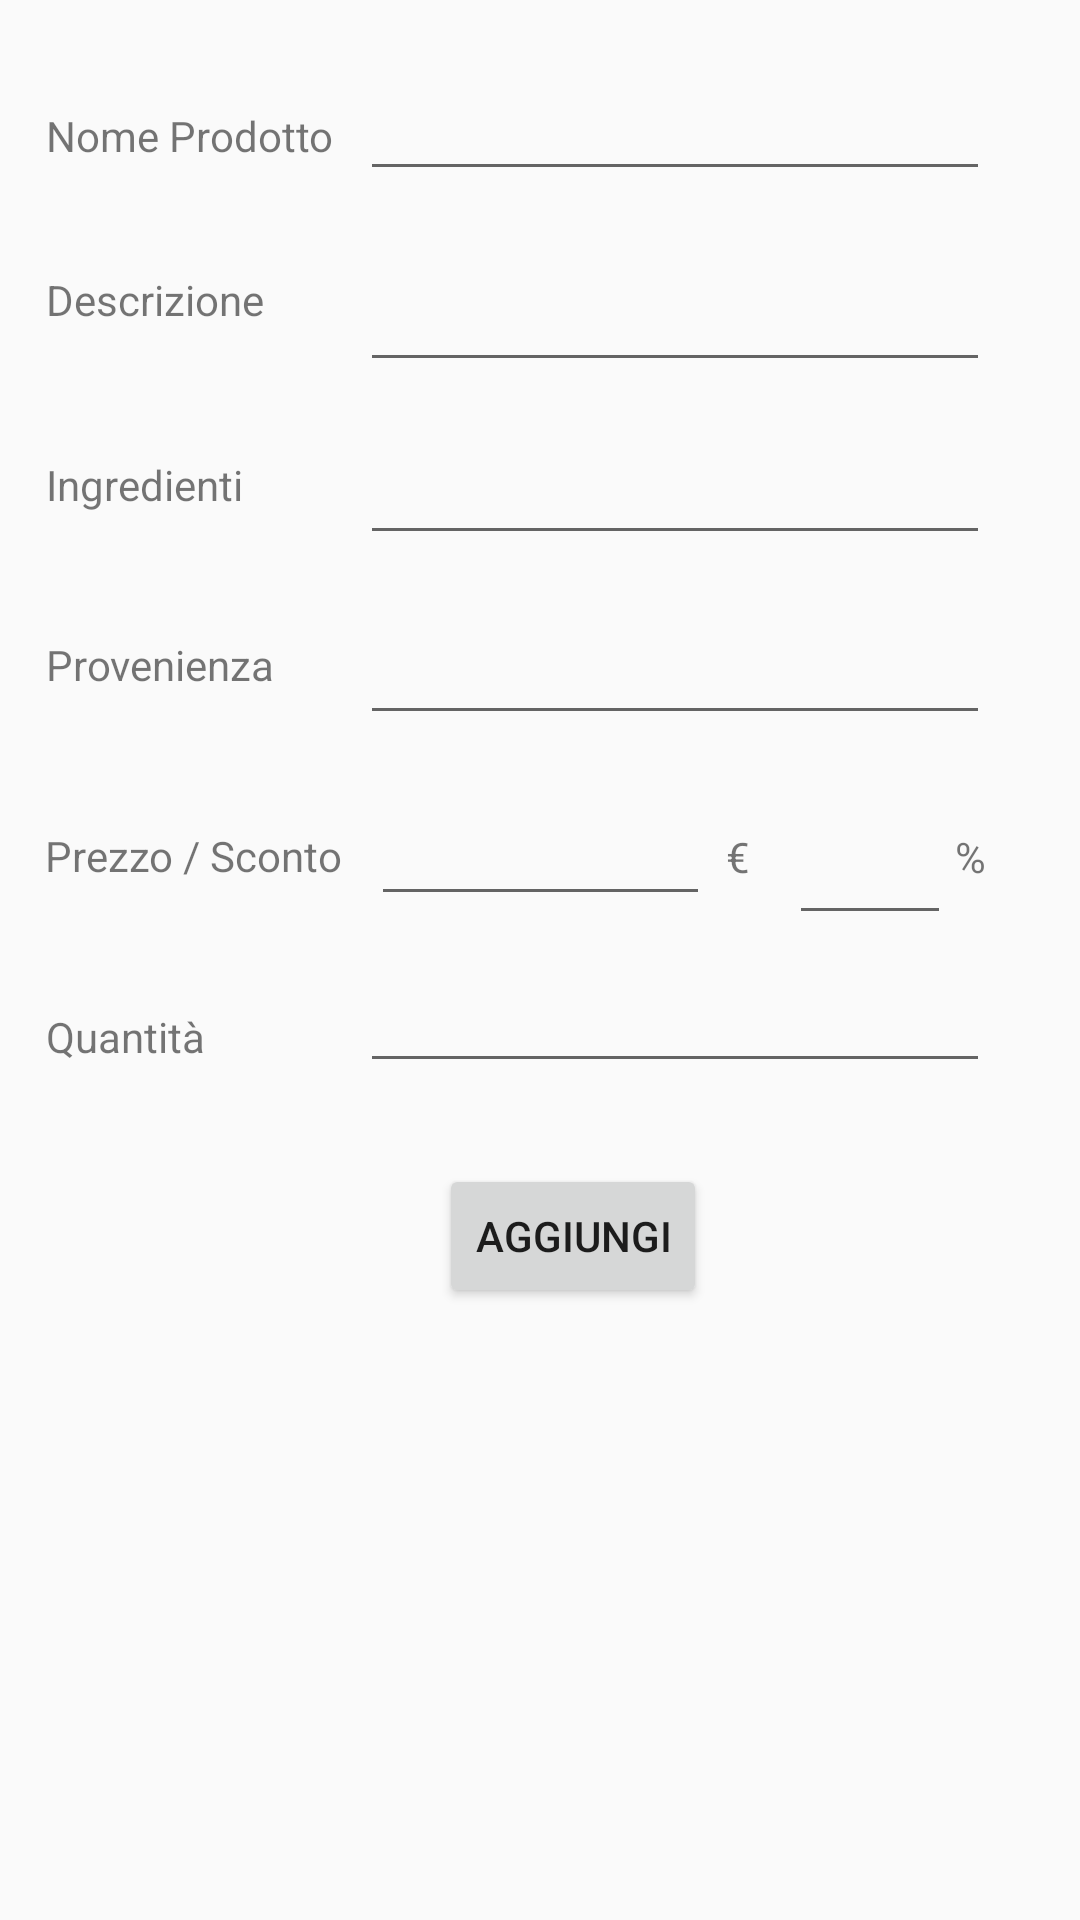

The Android layout XML behind this screen, and the referenced resources:
<!-- AndroidManifest.xml: application theme AppTheme -->
<!-- res/layout/tab1root.xml -->
<?xml version="1.0" encoding="utf-8"?>
<android.support.constraint.ConstraintLayout xmlns:android="http://schemas.android.com/apk/res/android"
    xmlns:app="http://schemas.android.com/apk/res-auto"
    xmlns:tools="http://schemas.android.com/tools"
    android:layout_width="match_parent"
    android:layout_height="match_parent"
    android:scrollIndicators="none"
    android:scrollbars="none">

    <TextView
        android:id="@+id/textRoot1"
        android:layout_width="wrap_content"
        android:layout_height="wrap_content"
        android:layout_marginBottom="8dp"
        android:layout_marginEnd="8dp"
        android:layout_marginStart="8dp"
        android:layout_marginTop="8dp"
        android:text="Nome Prodotto"
        app:layout_constraintBottom_toTopOf="@+id/textRoot2"
        app:layout_constraintEnd_toEndOf="parent"
        app:layout_constraintHorizontal_bias="0.029"
        app:layout_constraintStart_toStartOf="parent"
        app:layout_constraintTop_toTopOf="parent" />

    <EditText
        android:id="@+id/txtNmPr"
        android:layout_width="wrap_content"
        android:layout_height="wrap_content"
        android:layout_marginBottom="8dp"
        android:layout_marginEnd="8dp"
        android:layout_marginStart="8dp"
        android:layout_marginTop="8dp"
        android:ems="10"
        android:inputType="textPersonName"
        app:layout_constraintBottom_toTopOf="@+id/txtDesc"
        app:layout_constraintEnd_toEndOf="parent"
        app:layout_constraintHorizontal_bias="0.836"
        app:layout_constraintStart_toStartOf="parent"
        app:layout_constraintTop_toTopOf="parent" />

    <TextView
        android:id="@+id/textRoot2"
        android:layout_width="wrap_content"
        android:layout_height="wrap_content"
        android:layout_marginBottom="8dp"
        android:layout_marginEnd="8dp"
        android:layout_marginStart="8dp"
        android:layout_marginTop="8dp"
        android:text="Descrizione"
        app:layout_constraintBottom_toTopOf="@+id/textView16"
        app:layout_constraintEnd_toEndOf="parent"
        app:layout_constraintHorizontal_bias="0.027"
        app:layout_constraintStart_toStartOf="parent"
        app:layout_constraintTop_toTopOf="parent"
        app:layout_constraintVertical_bias="0.704" />

    <TextView
        android:id="@+id/textView13"
        android:layout_width="wrap_content"
        android:layout_height="wrap_content"
        android:layout_marginBottom="8dp"
        android:layout_marginEnd="8dp"
        android:layout_marginStart="8dp"
        android:layout_marginTop="8dp"
        android:text="Prezzo / Sconto"
        app:layout_constraintBottom_toTopOf="@+id/textView15"
        app:layout_constraintEnd_toEndOf="parent"
        app:layout_constraintHorizontal_bias="0.029"
        app:layout_constraintStart_toStartOf="parent"
        app:layout_constraintTop_toTopOf="parent"
        app:layout_constraintVertical_bias="0.889" />

    <TextView
        android:id="@+id/textView15"
        android:layout_width="wrap_content"
        android:layout_height="wrap_content"
        android:layout_marginEnd="8dp"
        android:layout_marginStart="8dp"
        android:layout_marginTop="336dp"
        android:text="Quantità"
        app:layout_constraintEnd_toEndOf="parent"
        app:layout_constraintHorizontal_bias="0.025"
        app:layout_constraintStart_toStartOf="parent"
        app:layout_constraintTop_toTopOf="parent" />

    <EditText
        android:id="@+id/txtDesc"
        android:layout_width="wrap_content"
        android:layout_height="wrap_content"
        android:layout_marginBottom="8dp"
        android:layout_marginEnd="8dp"
        android:layout_marginStart="8dp"
        android:layout_marginTop="8dp"
        android:ems="10"
        android:inputType="textMultiLine"
        android:maxLines="5"
        app:layout_constraintBottom_toTopOf="@+id/txtIngre"
        app:layout_constraintEnd_toEndOf="parent"
        app:layout_constraintHorizontal_bias="0.836"
        app:layout_constraintStart_toStartOf="parent"
        app:layout_constraintTop_toTopOf="parent"
        app:layout_constraintVertical_bias="0.902" />

    <EditText
        android:id="@+id/txtPrez"
        android:layout_width="113dp"
        android:layout_height="wrap_content"
        android:layout_marginEnd="8dp"
        android:layout_marginStart="8dp"
        android:layout_marginTop="264dp"
        android:ems="10"
        android:inputType="numberDecimal"
        app:layout_constraintEnd_toEndOf="parent"
        app:layout_constraintHorizontal_bias="0.501"
        app:layout_constraintStart_toStartOf="parent"
        app:layout_constraintTop_toTopOf="parent" />

    <EditText
        android:id="@+id/txtScon"
        android:layout_width="54dp"
        android:layout_height="wrap_content"
        android:layout_marginBottom="8dp"
        android:layout_marginEnd="8dp"
        android:layout_marginStart="8dp"
        android:layout_marginTop="8dp"
        android:ems="10"
        android:inputType="numberDecimal"
        app:layout_constraintBottom_toTopOf="@+id/QuantProd"
        app:layout_constraintEnd_toEndOf="parent"
        app:layout_constraintHorizontal_bias="0.105"
        app:layout_constraintStart_toEndOf="@+id/textView14"
        app:layout_constraintTop_toTopOf="parent"
        app:layout_constraintVertical_bias="1.0" />

    <EditText
        android:id="@+id/QuantProd"
        android:layout_width="wrap_content"
        android:layout_height="wrap_content"
        android:layout_marginBottom="8dp"
        android:layout_marginEnd="8dp"
        android:layout_marginStart="8dp"
        android:layout_marginTop="8dp"
        android:ems="10"
        android:inputType="number"
        app:layout_constraintBottom_toTopOf="@+id/btnAgg"
        app:layout_constraintEnd_toEndOf="parent"
        app:layout_constraintHorizontal_bias="0.836"
        app:layout_constraintStart_toStartOf="parent"
        app:layout_constraintTop_toTopOf="parent"
        app:layout_constraintVertical_bias="0.943" />

    <Button
        android:id="@+id/btnAgg"
        android:layout_width="wrap_content"
        android:layout_height="wrap_content"
        android:layout_marginEnd="8dp"
        android:layout_marginStart="8dp"
        android:layout_marginTop="388dp"
        android:text="Aggiungi"
        app:layout_constraintEnd_toEndOf="parent"
        app:layout_constraintHorizontal_bias="0.543"
        app:layout_constraintStart_toStartOf="parent"
        app:layout_constraintTop_toTopOf="parent" />

    <TextView
        android:id="@+id/textView11"
        android:layout_width="wrap_content"
        android:layout_height="wrap_content"
        android:layout_marginBottom="8dp"
        android:layout_marginEnd="8dp"
        android:layout_marginStart="8dp"
        android:layout_marginTop="8dp"
        android:text="Provenienza"
        app:layout_constraintBottom_toTopOf="@+id/textView13"
        app:layout_constraintEnd_toEndOf="parent"
        app:layout_constraintHorizontal_bias="0.027"
        app:layout_constraintStart_toStartOf="parent"
        app:layout_constraintTop_toTopOf="parent"
        app:layout_constraintVertical_bias="0.848" />

    <EditText
        android:id="@+id/txtProv"
        android:layout_width="wrap_content"
        android:layout_height="46dp"
        android:layout_marginBottom="8dp"
        android:layout_marginEnd="8dp"
        android:layout_marginStart="8dp"
        android:layout_marginTop="8dp"
        android:ems="10"
        android:inputType="textPersonName"
        app:layout_constraintBottom_toTopOf="@+id/txtPrez"
        app:layout_constraintEnd_toEndOf="parent"
        app:layout_constraintHorizontal_bias="0.836"
        app:layout_constraintStart_toStartOf="parent"
        app:layout_constraintTop_toTopOf="parent"
        app:layout_constraintVertical_bias="0.945" />

    <TextView
        android:id="@+id/textView12"
        android:layout_width="wrap_content"
        android:layout_height="wrap_content"
        android:layout_marginEnd="8dp"
        android:layout_marginStart="8dp"
        android:layout_marginTop="276dp"
        android:text="%"
        app:layout_constraintEnd_toEndOf="parent"
        app:layout_constraintHorizontal_bias="0.93"
        app:layout_constraintStart_toStartOf="parent"
        app:layout_constraintTop_toTopOf="parent" />

    <TextView
        android:id="@+id/textView14"
        android:layout_width="9dp"
        android:layout_height="wrap_content"
        android:layout_marginEnd="8dp"
        android:layout_marginStart="8dp"
        android:layout_marginTop="276dp"
        android:text="€"
        app:layout_constraintEnd_toEndOf="parent"
        app:layout_constraintHorizontal_bias="0.699"
        app:layout_constraintStart_toStartOf="parent"
        app:layout_constraintTop_toTopOf="parent" />

    <TextView
        android:id="@+id/textView16"
        android:layout_width="wrap_content"
        android:layout_height="wrap_content"
        android:layout_marginBottom="8dp"
        android:layout_marginEnd="8dp"
        android:layout_marginStart="8dp"
        android:layout_marginTop="8dp"
        android:text="Ingredienti"
        app:layout_constraintBottom_toTopOf="@+id/textView11"
        app:layout_constraintEnd_toEndOf="parent"
        app:layout_constraintHorizontal_bias="0.026"
        app:layout_constraintStart_toStartOf="parent"
        app:layout_constraintTop_toTopOf="parent"
        app:layout_constraintVertical_bias="0.814" />

    <EditText
        android:id="@+id/txtIngre"
        android:layout_width="wrap_content"
        android:layout_height="wrap_content"
        android:layout_marginBottom="8dp"
        android:layout_marginEnd="8dp"
        android:layout_marginStart="8dp"
        android:layout_marginTop="8dp"
        android:ems="10"
        android:inputType="textMultiLine"
        app:layout_constraintBottom_toTopOf="@+id/txtProv"
        app:layout_constraintEnd_toEndOf="parent"
        app:layout_constraintHorizontal_bias="0.836"
        app:layout_constraintStart_toStartOf="parent"
        app:layout_constraintTop_toTopOf="parent"
        app:layout_constraintVertical_bias="0.957" />

</android.support.constraint.ConstraintLayout>
<!-- resources referenced by this layout -->
<resources>
  <style name="AppTheme" parent="Theme.AppCompat.Light.DarkActionBar">
          
          <item name="colorPrimary">#99042F</item>
          <item name="colorPrimaryDark">@color/colorPrimaryDark</item>
          <item name="colorAccent">@color/colorAccent</item>
  
      </style>
  <color name="colorPrimaryDark">#000000</color>
  <color name="colorAccent">#9bcd9e</color>
</resources>
